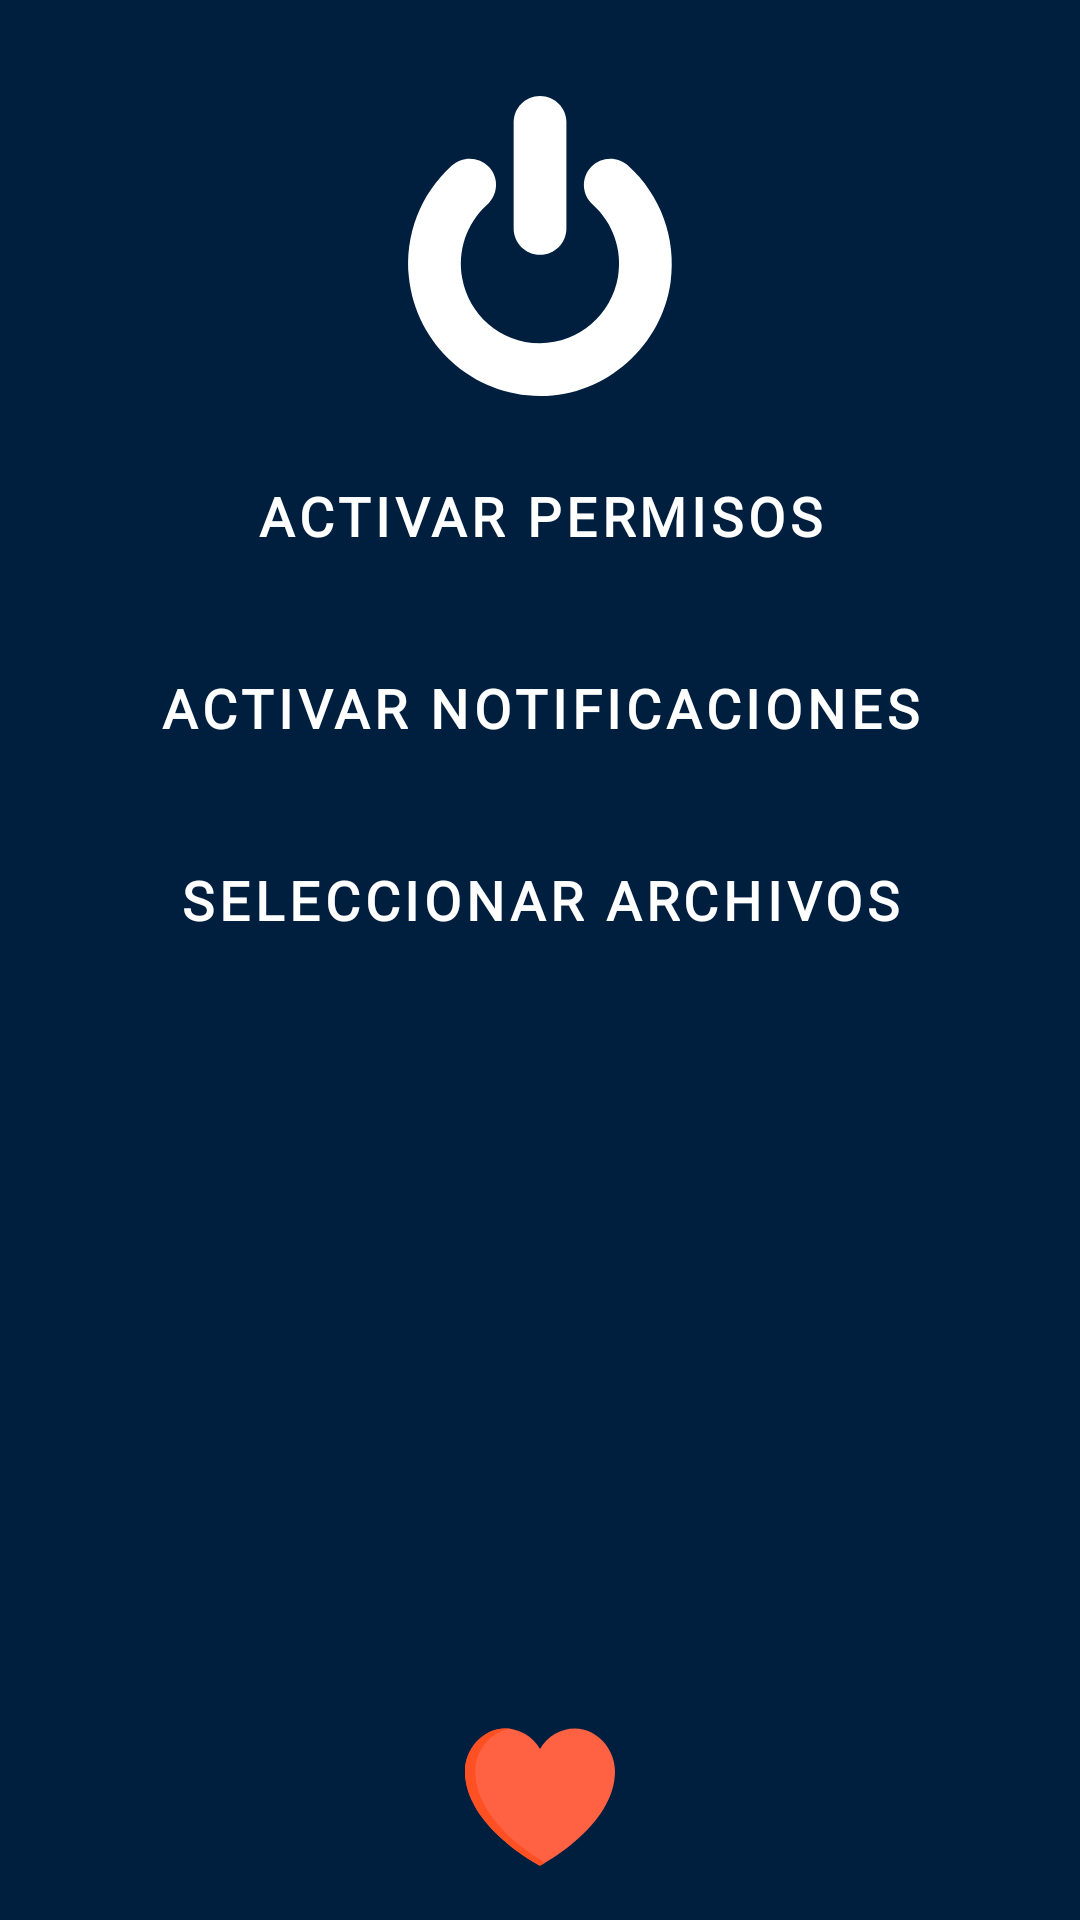

Here is an Android app screen rendered from its layout file. Give the layout XML and the strings, colors and styles it references.
<!-- AndroidManifest.xml: application theme AppTheme -->
<!-- res/layout/activity_main.xml -->
<?xml version="1.0" encoding="utf-8"?>
<androidx.constraintlayout.widget.ConstraintLayout xmlns:android="http://schemas.android.com/apk/res/android"
    xmlns:app="http://schemas.android.com/apk/res-auto"
    xmlns:tools="http://schemas.android.com/tools"
    android:layout_width="match_parent"
    android:layout_height="match_parent"
    android:keepScreenOn="true"
    android:background="@color/bg_color"
    tools:context=".MainActivity">

    <ImageView
        android:id="@+id/ivFlashlight"
        android:layout_width="100dp"
        android:layout_height="100dp"
        android:layout_marginTop="32dp"
        android:src="@drawable/ic_turn_off"
        android:tint="@android:color/white"
        app:layout_constraintLeft_toLeftOf="parent"
        app:layout_constraintRight_toRightOf="parent"
        app:layout_constraintTop_toTopOf="parent" />

    <Button
        android:id="@+id/btnEnable"
        style="@style/Widget.MaterialComponents.Button"
        android:layout_width="0dp"
        android:layout_height="wrap_content"
        android:layout_marginStart="16dp"
        android:layout_marginTop="16dp"
        android:layout_marginEnd="16dp"
        android:fontFamily="@font/coming_soon"
        android:text="@string/enableCamera"
        android:textColor="@android:color/white"
        android:textSize="18sp"
        android:textStyle="bold"
        app:backgroundTint="@drawable/button_bg"
        app:layout_constraintEnd_toEndOf="parent"
        app:layout_constraintStart_toStartOf="parent"
        app:layout_constraintTop_toBottomOf="@+id/ivFlashlight" />

    <Button
        android:id="@+id/btnNotification"
        style="@style/Widget.MaterialComponents.Button"
        android:layout_width="0dp"
        android:layout_height="wrap_content"
        android:layout_marginStart="16dp"
        android:layout_marginTop="16dp"
        android:layout_marginEnd="16dp"
        android:fontFamily="@font/coming_soon"
        android:text="@string/enableNotification"
        android:textColor="@android:color/white"
        android:textSize="18sp"
        android:textStyle="bold"
        app:backgroundTint="@drawable/button_bg"
        app:layout_constraintEnd_toEndOf="parent"
        app:layout_constraintStart_toStartOf="parent"
        app:layout_constraintTop_toBottomOf="@+id/btnEnable" />

    <Button
        android:id="@+id/btnFileChooser"
        style="@style/Widget.MaterialComponents.Button"
        android:layout_width="0dp"
        android:layout_height="wrap_content"
        android:layout_marginStart="16dp"
        android:layout_marginTop="16dp"
        android:layout_marginEnd="16dp"
        android:fontFamily="@font/coming_soon"
        android:text="@string/chooseFiles"
        android:textColor="@android:color/white"
        android:textSize="18sp"
        android:textStyle="bold"
        app:backgroundTint="@drawable/button_bg"
        app:layout_constraintEnd_toEndOf="parent"
        app:layout_constraintStart_toStartOf="parent"
        app:layout_constraintTop_toBottomOf="@+id/btnNotification" />

    <ImageButton
        android:id="@+id/ibHeart"
        android:layout_width="50dp"
        android:layout_height="50dp"
        android:layout_marginStart="16dp"
        android:layout_marginEnd="16dp"
        android:layout_marginBottom="16dp"
        app:layout_constraintBottom_toBottomOf="parent"
        app:layout_constraintEnd_toEndOf="parent"
        app:layout_constraintStart_toStartOf="parent"
        android:background="#00000000"
        android:scaleType="fitCenter"
        android:adjustViewBounds="true"
        app:srcCompat="@drawable/ic_heart" />

</androidx.constraintlayout.widget.ConstraintLayout>
<!-- resources referenced by this layout -->
<resources>
  <color name="bg_color">#001f3f</color>
  <!-- drawable button_bg (drawable) -->
  <?xml version="1.0" encoding="utf-8"?>
  <selector xmlns:android="http://schemas.android.com/apk/res/android">
      <item android:color="@android:color/holo_green_dark" android:state_enabled="true"/>
      <item android:color="@android:color/darker_gray" android:state_enabled="false"/>
      <item android:alpha="0.12" android:color="?attr/colorOnSurface"/>
  </selector>
  <!-- drawable ic_heart (drawable) -->
  <vector xmlns:android="http://schemas.android.com/apk/res/android"
      android:width="464dp"
      android:height="464dp"
      android:viewportWidth="464"
      android:viewportHeight="464">
    <path
        android:pathData="m340,20c-44.773,0.004 -86.066,24.164 -108,63.199 -21.934,-39.035 -63.227,-63.195 -108,-63.199 -68.48,0 -124,63.52 -124,132 0,172 232,292 232,292s232,-120 232,-292c0,-68.48 -55.52,-132 -124,-132zM340,20"
        android:fillColor="#ff6243"/>
    <path
        android:pathData="m32,152c0,-63.359 47.551,-122.359 108.895,-130.848 -5.598,-0.77 -11.242,-1.156 -16.895,-1.152 -68.48,0 -124,63.52 -124,132 0,172 232,292 232,292s6,-3.113 16,-8.992c-52.414,-30.824 -216,-138.559 -216,-283.008zM32,152"
        android:fillColor="#ff5023"/>
  </vector>
  <!-- drawable ic_turn_off (drawable) -->
  <vector xmlns:android="http://schemas.android.com/apk/res/android"
      android:width="512dp"
      android:height="512dp"
      android:viewportWidth="512"
      android:viewportHeight="512">
    <path
        android:fillColor="#FF000000"
        android:pathData="M256.026,0c-24.816,0 -45.004,20.188 -45.004,45.004v181.016c0,24.816 20.188,45.004 45.004,45.004s45.004,-20.188 45.004,-45.004V45.004C301.03,20.188 280.842,0 256.026,0z"/>
    <path
        android:fillColor="#FF000000"
        android:pathData="M406.625,118.959c-18.939,-17.083 -46.502,-15.14 -63.041,1.873c-16.632,17.109 -17.917,46.086 3.153,65.296c33.44,30.395 50.343,76.459 42.336,122.928c-10.868,63.067 -65.717,112.767 -133.05,112.915c-68.971,0.152 -121.809,-50.77 -132.708,-110.617c-8.497,-46.747 7.179,-93.553 41.972,-125.197c21.01,-19.127 19.913,-48.232 3.234,-65.36c-16.567,-17.013 -44.295,-18.851 -63.4,-1.56c-52.909,47.923 -80.527,118.769 -72.843,190.58C44.496,423.995 140.9,512 256.553,512c114.326,0 207.934,-88.216 222.368,-194.743C488.985,243.027 461.957,168.899 406.625,118.959z"/>
  </vector>
  <string name="chooseFiles">Seleccionar archivos</string>
  <string name="enableCamera">Activar permisos</string>
  <string name="enableNotification">Activar notificaciones</string>
  <style name="AppTheme" parent="Theme.MaterialComponents.Light.NoActionBar">
          
          <item name="colorPrimary">@color/colorPrimary</item>
          <item name="colorPrimaryDark">@color/colorPrimaryDark</item>
          <item name="colorAccent">@color/colorAccent</item>
          <item name="shapeAppearanceSmallComponent">@style/ShapeAppearance.MyApp.SmallComponent</item>
          <item name="shapeAppearanceMediumComponent">@style/ShapeAppearance.MyApp.MediumComponent</item>
          <item name="shapeAppearanceLargeComponent">@style/ShapeAppearance.MyApp.LargeComponent</item>
          <item name="android:statusBarColor">@color/bg_color</item>
      </style>
  <color name="colorPrimary">#6200EE</color>
  <color name="colorPrimaryDark">#3700B3</color>
  <color name="colorAccent">#03DAC5</color>
  <style name="ShapeAppearance.MyApp.SmallComponent" parent="ShapeAppearance.MaterialComponents.SmallComponent">
          <item name="cornerFamily">rounded</item>
          <item name="cornerSize">16dp</item>
      </style>
  <style name="ShapeAppearance.MyApp.MediumComponent" parent="ShapeAppearance.MaterialComponents.MediumComponent">
          <item name="cornerFamily">rounded</item>
          <item name="cornerSize">16dp</item>
      </style>
  <style name="ShapeAppearance.MyApp.LargeComponent" parent="ShapeAppearance.MaterialComponents.LargeComponent">
          <item name="cornerFamily">rounded</item>
          <item name="cornerSize">16dp</item>
      </style>
</resources>
